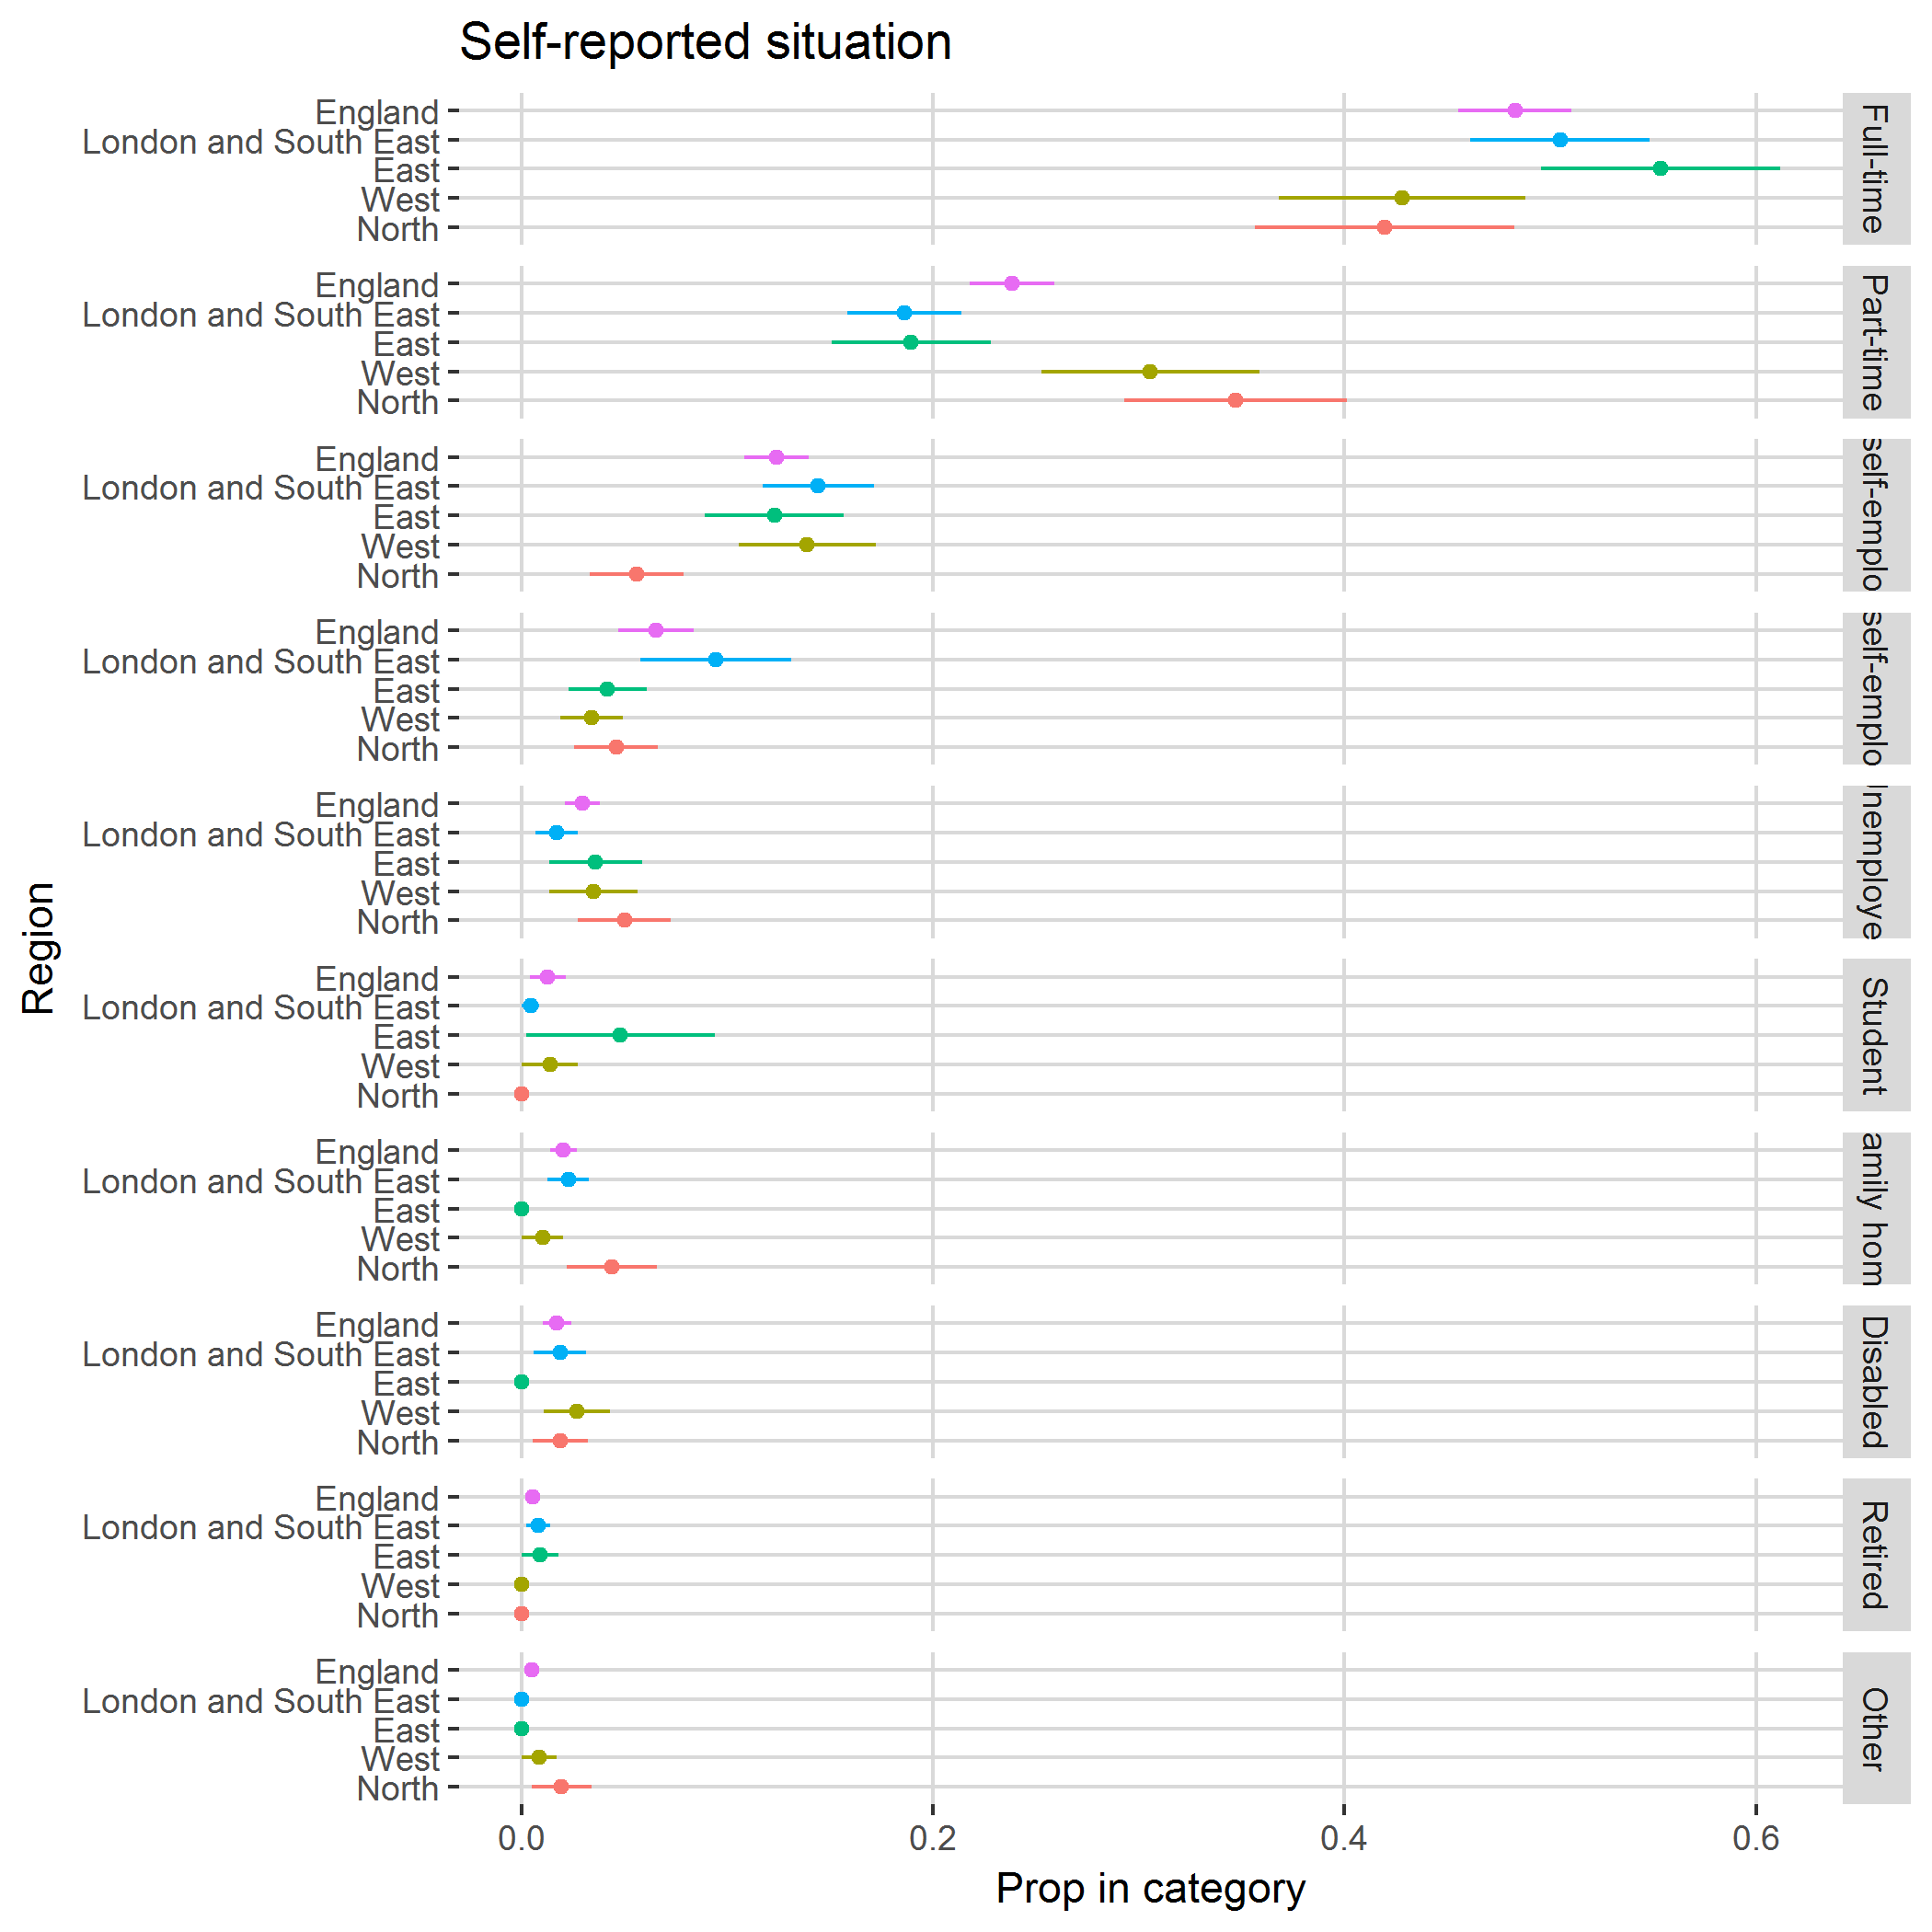

Source data for this figure (header and first rows):
, region, category, svy_fun, SE
1, North, Full-time, 0.4195, 0.06309
2, North, Part-time, 0.347, 0.05399
3, North, FT self-employed, 0.0558, 0.02272
4, North, PT self-employed, 0.04581, 0.02049
5, North, Unemployed, 0.04984, 0.02249
6, North, Student, 0, 0
7, North, Family home, 0.04386, 0.02201
8, North, Disabled, 0.01889, 0.0134
9, North, Retired, 0, 0
10, North, Other, 0.01933, 0.01446
11, West, Full-time, 0.4279, 0.05999
12, West, Part-time, 0.3056, 0.05308
13, West, FT self-employed, 0.1388, 0.0335
14, West, PT self-employed, 0.03401, 0.01532
15, West, Unemployed, 0.03487, 0.02136
16, West, Student, 0.01362, 0.01352
17, West, Family home, 0.01016, 0.01012
18, West, Disabled, 0.02673, 0.01606
19, West, Retired, 0, 0
20, West, Other, 0.008375, 0.008363
21, East, Full-time, 0.5535, 0.05814
22, East, Part-time, 0.1893, 0.03866
23, East, FT self-employed, 0.1228, 0.03363
24, East, PT self-employed, 0.04163, 0.01894
25, East, Unemployed, 0.03579, 0.02255
26, East, Student, 0.04799, 0.04598
27, East, Family home, 0, 0
28, East, Disabled, 0, 0
29, East, Retired, 0.009005, 0.008986
30, East, Other, 0, 0
31, London and South East, Full-time, 0.5047, 0.04349
32, London and South East, Part-time, 0.186, 0.02787
33, London and South East, FT self-employed, 0.1441, 0.02699
34, London and South East, PT self-employed, 0.09445, 0.03671
35, London and South East, Unemployed, 0.01691, 0.01013
36, London and South East, Student, 0.004305, 0.004303
37, London and South East, Family home, 0.02266, 0.01017
38, London and South East, Disabled, 0.01867, 0.01269
39, London and South East, Retired, 0.008188, 0.005787
40, London and South East, Other, 0, 0
41, England, Full-time, 0.4828, 0.02736
42, England, Part-time, 0.2384, 0.02057
43, England, FT self-employed, 0.1238, 0.01568
44, England, PT self-employed, 0.0652, 0.01822
45, England, Unemployed, 0.02941, 0.008341
46, England, Student, 0.01267, 0.008607
47, England, Family home, 0.02019, 0.006423
48, England, Disabled, 0.01715, 0.007048
49, England, Retired, 0.005277, 0.00306
50, England, Other, 0.005062, 0.003052
